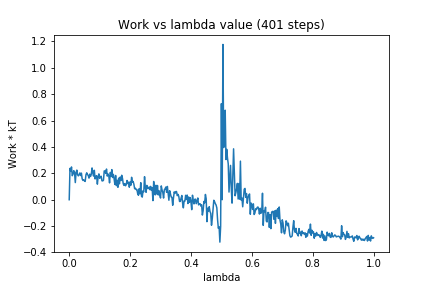

Values plotted in this chart, from the file beside it:
0, 0.0
1, 0.2375
2, 0.2151
3, 0.2484
4, 0.1818
5, 0.1943
6, 0.2201
7, 0.2061
8, 0.1299
9, 0.2061
10, 0.2244
11, 0.1894
12, 0.1806
13, 0.1897
14, 0.2031
15, 0.1831
16, 0.2016
17, 0.1587
18, 0.1462
19, 0.1513
20, 0.1426
21, 0.1383
22, 0.1892
23, 0.2041
24, 0.1901
25, 0.1848
26, 0.1636
27, 0.1939
28, 0.1762
29, 0.1926
30, 0.2409
31, 0.2043
32, 0.179
33, 0.2231
34, 0.1576
35, 0.1759
36, 0.1822
37, 0.1179
38, 0.1737
39, 0.1958
40, 0.162
41, 0.1757
42, 0.1777
43, 0.1436
44, 0.1424
45, 0.1474
46, 0.2182
47, 0.2181
48, 0.1992
49, 0.2325
50, 0.1788
51, 0.195
52, 0.1821
53, 0.1278
54, 0.2067
55, 0.1765
56, 0.2282
57, 0.1683
58, 0.1922
59, 0.1583
60, 0.1156
... 340 more rows
